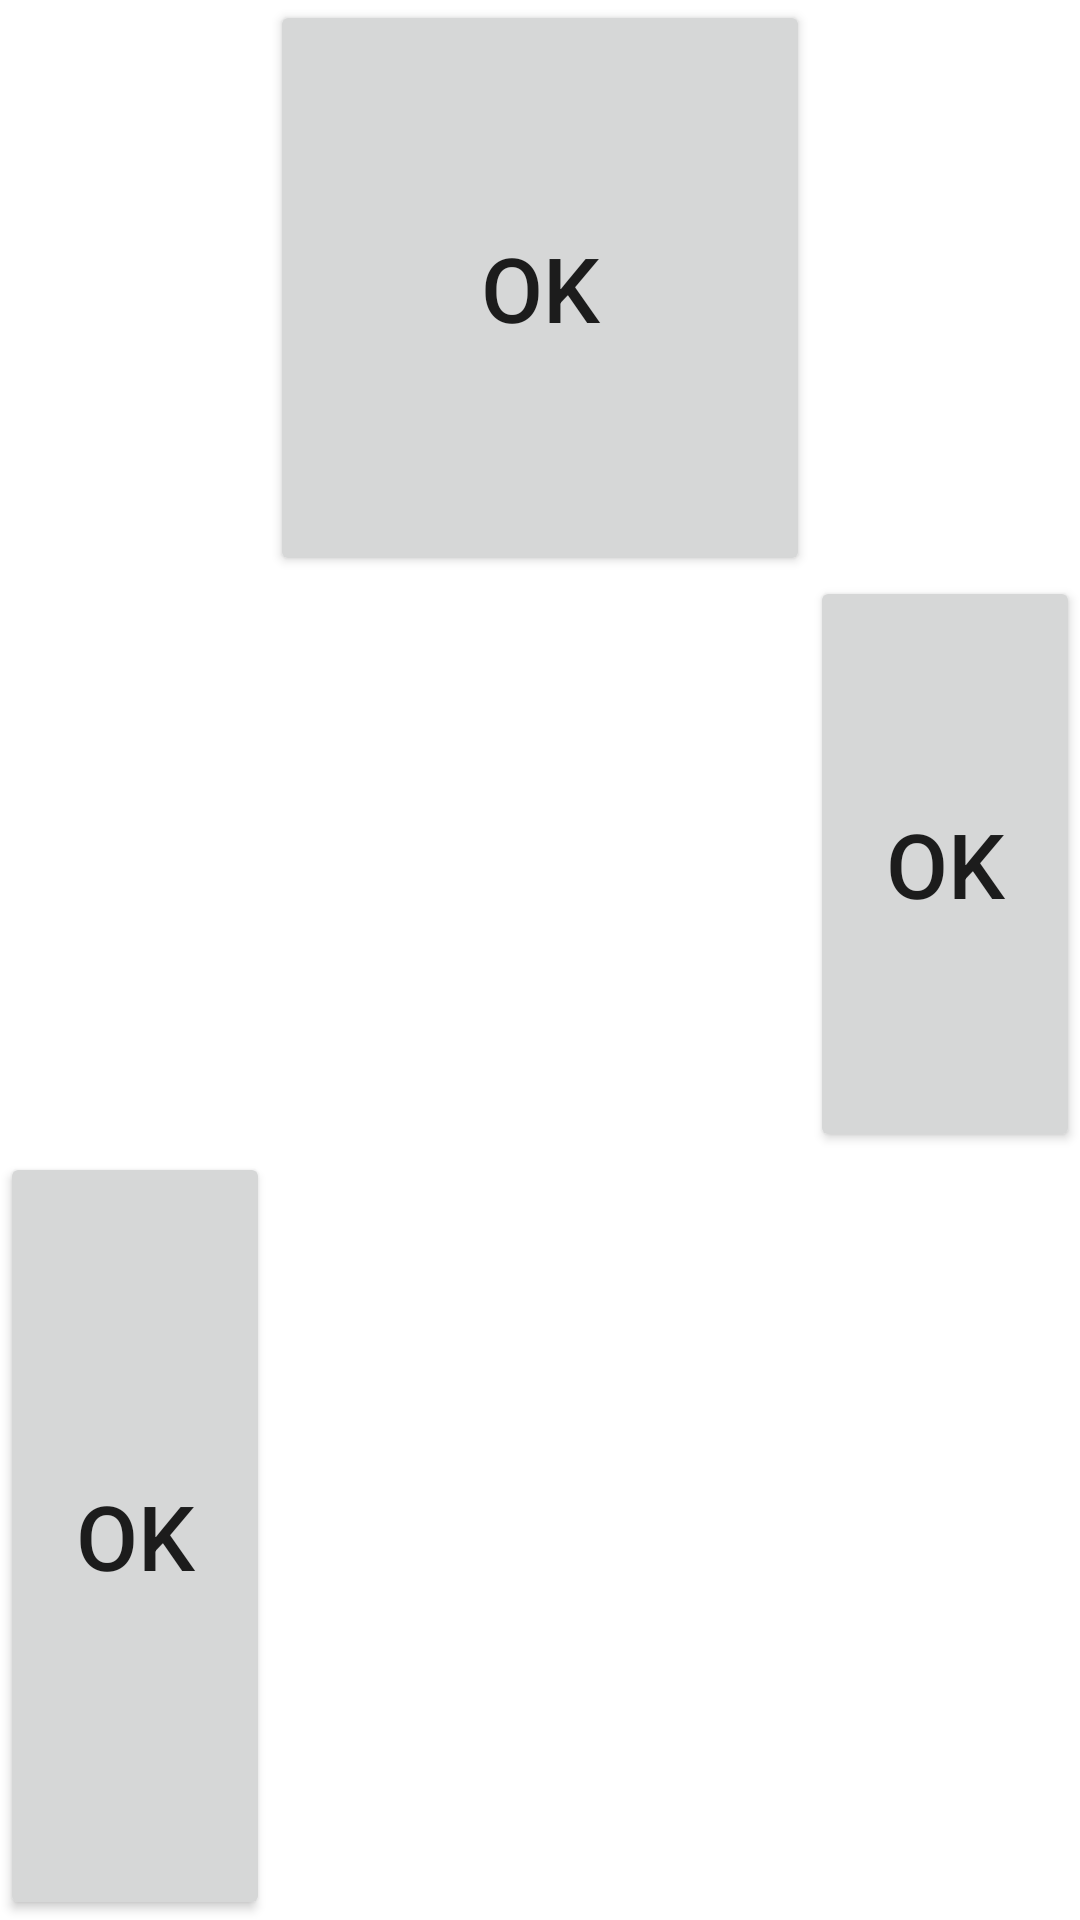

Produce the Android XML layout that renders to this screen, including the resource entries it uses.
<!-- AndroidManifest.xml: application theme Theme.ViewControlDemo -->
<!-- res/layout/activity_android_constraint_layout.xml -->
<?xml version="1.0" encoding="utf-8"?>
<androidx.constraintlayout.widget.ConstraintLayout xmlns:android="http://schemas.android.com/apk/res/android"
    xmlns:app="http://schemas.android.com/apk/res-auto"
    xmlns:tools="http://schemas.android.com/tools"
    android:layout_width="match_parent"
    android:layout_height="match_parent"
    tools:context=".AndroidConstraintLayout">

    

    <androidx.constraintlayout.widget.Guideline
        android:id="@+id/guideline01"
        android:layout_width="wrap_content"
        android:layout_height="wrap_content"
        android:orientation="horizontal"
        app:layout_constraintGuide_percent="0.3" />

    <androidx.constraintlayout.widget.Guideline
        android:id="@+id/guideline02"
        android:layout_width="wrap_content"
        android:layout_height="wrap_content"
        android:orientation="horizontal"
        app:layout_constraintGuide_percent="0.6" />

    <androidx.constraintlayout.widget.Guideline
        android:id="@+id/guideline03"
        android:layout_width="wrap_content"
        android:layout_height="wrap_content"
        android:orientation="vertical"
        app:layout_constraintGuide_percent="0.25" />

    <androidx.constraintlayout.widget.Guideline
        android:id="@+id/guideline04"
        android:layout_width="wrap_content"
        android:layout_height="wrap_content"
        android:orientation="vertical"
        app:layout_constraintGuide_percent="0.75" />

    <Button
        android:layout_width="0dp"
        android:layout_height="0dp"
        android:text="OK"
        android:textSize="30sp"
        app:layout_constraintBottom_toBottomOf="@id/guideline01"
        app:layout_constraintEnd_toEndOf="@id/guideline04"
        app:layout_constraintStart_toStartOf="@id/guideline03"
        app:layout_constraintTop_toTopOf="parent" />

    <Button
        android:layout_width="0dp"
        android:layout_height="0dp"
        android:text="OK"
        android:textSize="30sp"
        app:layout_constraintBottom_toBottomOf="@id/guideline02"
        app:layout_constraintEnd_toEndOf="parent"
        app:layout_constraintStart_toStartOf="@id/guideline04"
        app:layout_constraintTop_toTopOf="@id/guideline01" />

    <Button
        android:layout_width="0dp"
        android:layout_height="0dp"
        android:text="OK"
        android:textSize="30sp"
        app:layout_constraintBottom_toBottomOf="parent"
        app:layout_constraintEnd_toEndOf="@id/guideline03"
        app:layout_constraintStart_toStartOf="parent"
        app:layout_constraintTop_toTopOf="@id/guideline02" />
</androidx.constraintlayout.widget.ConstraintLayout>
<!-- resources referenced by this layout -->
<resources>
  <style name="Theme.ViewControlDemo" parent="Theme.MaterialComponents.DayNight.DarkActionBar">
          
          <item name="colorPrimary">@color/purple_500</item>
          <item name="colorPrimaryVariant">@color/purple_700</item>
          <item name="colorOnPrimary">@color/white</item>
          
          <item name="colorSecondary">@color/teal_200</item>
          <item name="colorSecondaryVariant">@color/teal_700</item>
          <item name="colorOnSecondary">@color/black</item>
          
          <item name="android:statusBarColor" tools:targetApi="l">?attr/colorPrimaryVariant</item>
          
      </style>
  <!-- not gathered from this repository: default colours our renderer supplied (Android Studio template values) -->
  <color name="purple_500">#FF6200EE</color>
  <color name="purple_700">#FF3700B3</color>
  <color name="teal_200">#FF03DAC5</color>
  <color name="teal_700">#FF018786</color>
  <color name="black">#FF000000</color>
  <color name="white">#FFFFFFFF</color>
</resources>
